The GitHub repository evelinanaumovich/computer_vision_project3 contains a labelled image folder "Images" with 2 categories: fire, no fire. Examples follow, each with its label.

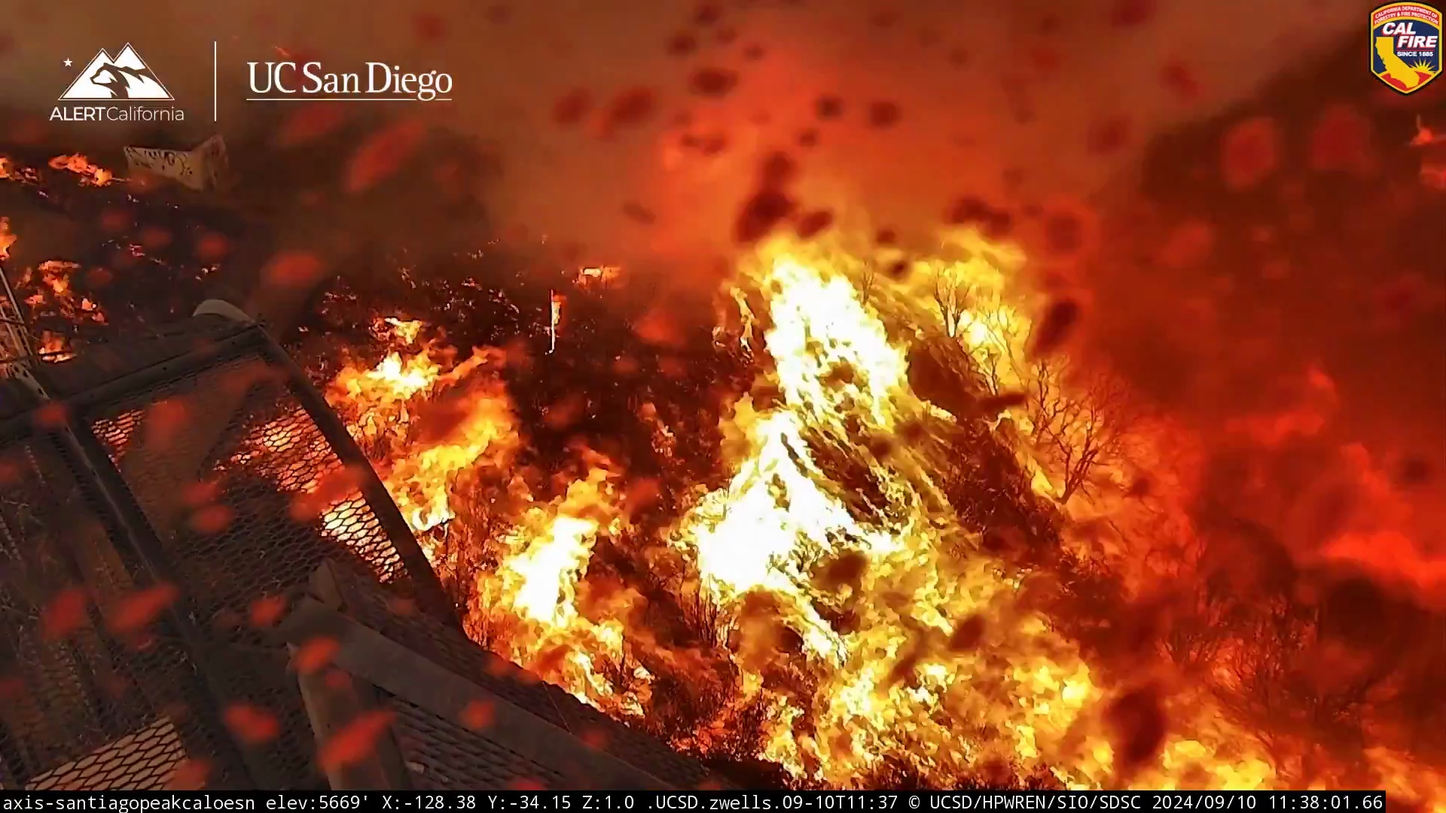
Label: fire

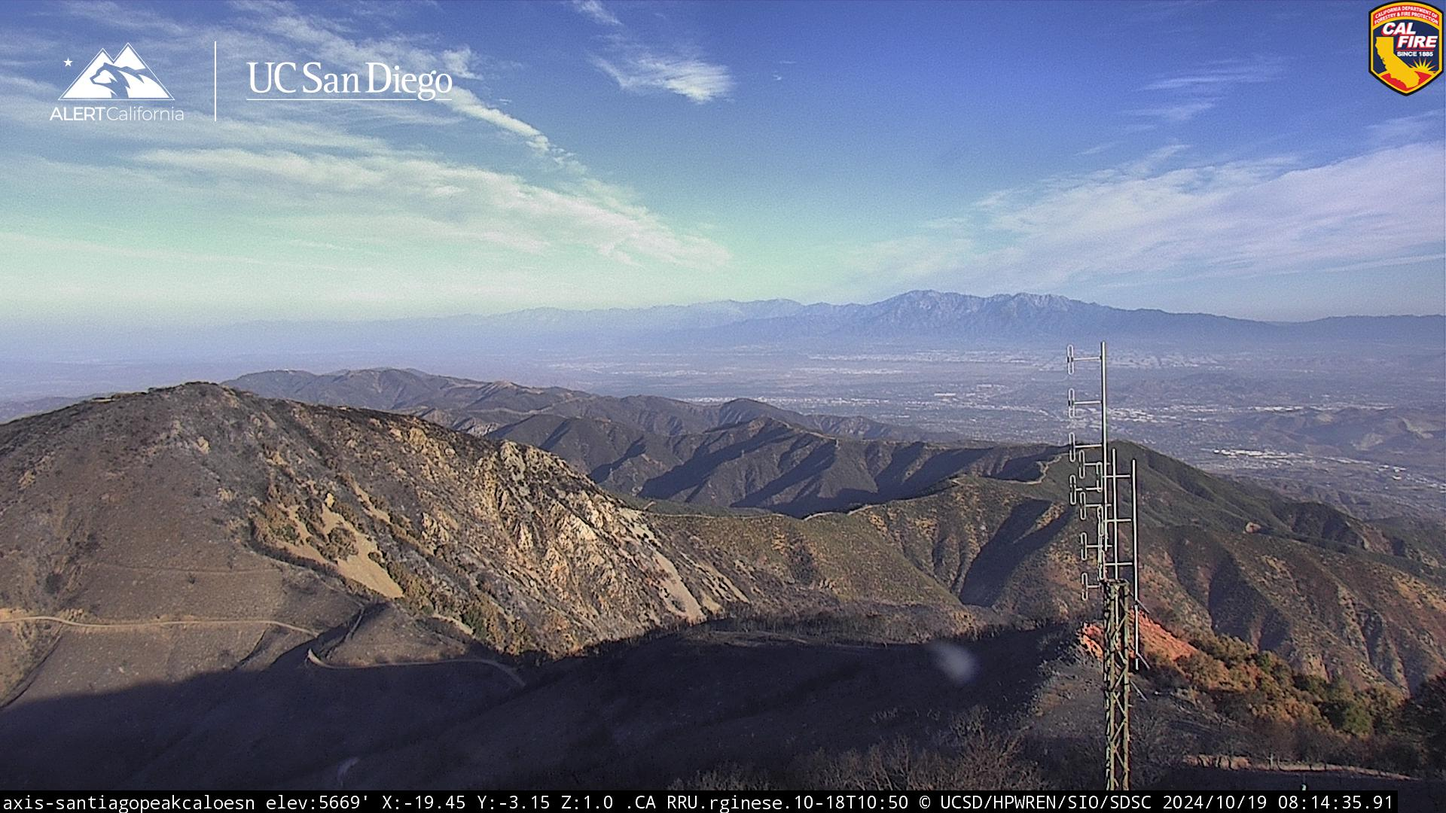
Label: no fire

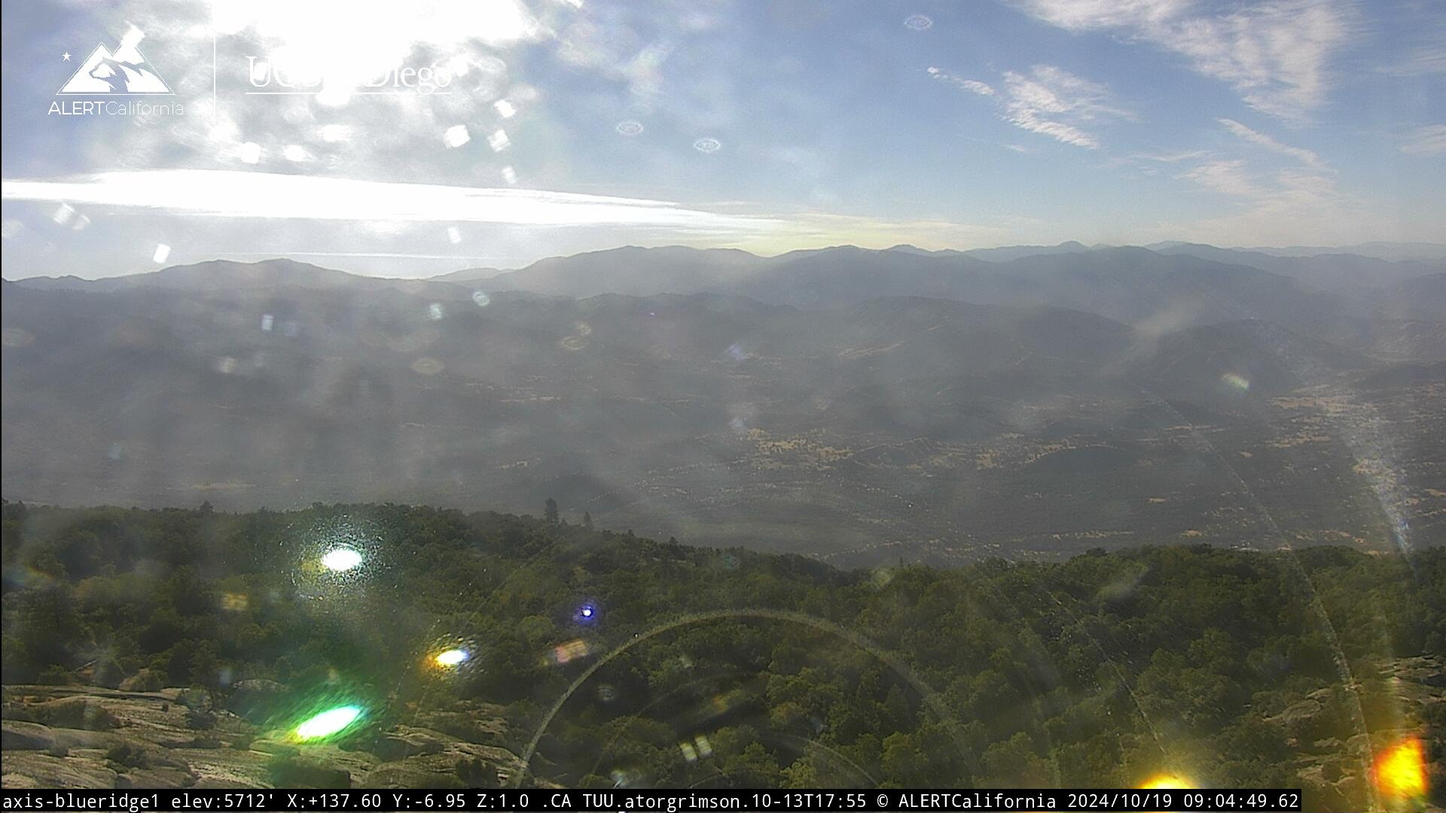
Label: no fire

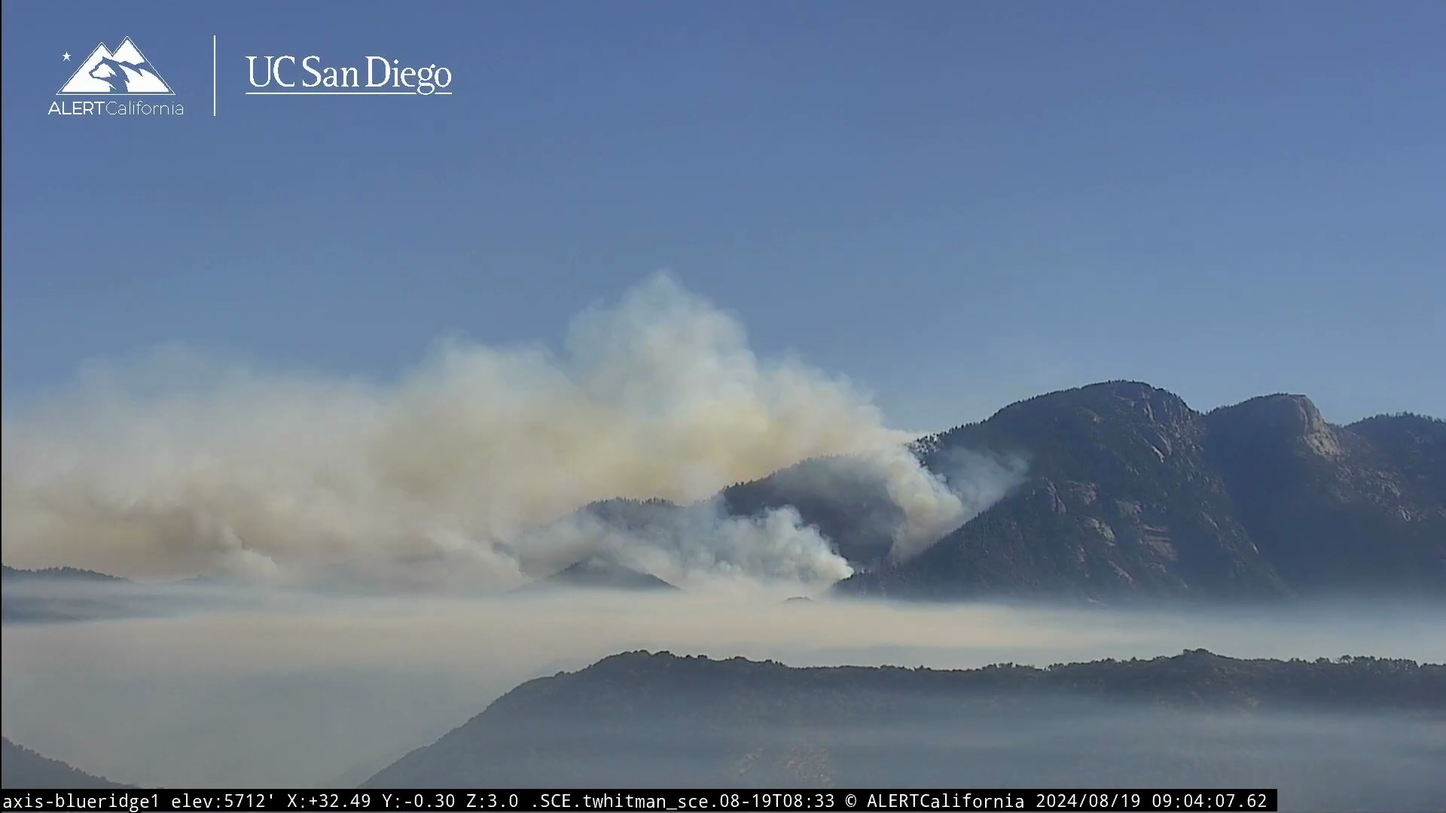
Label: fire

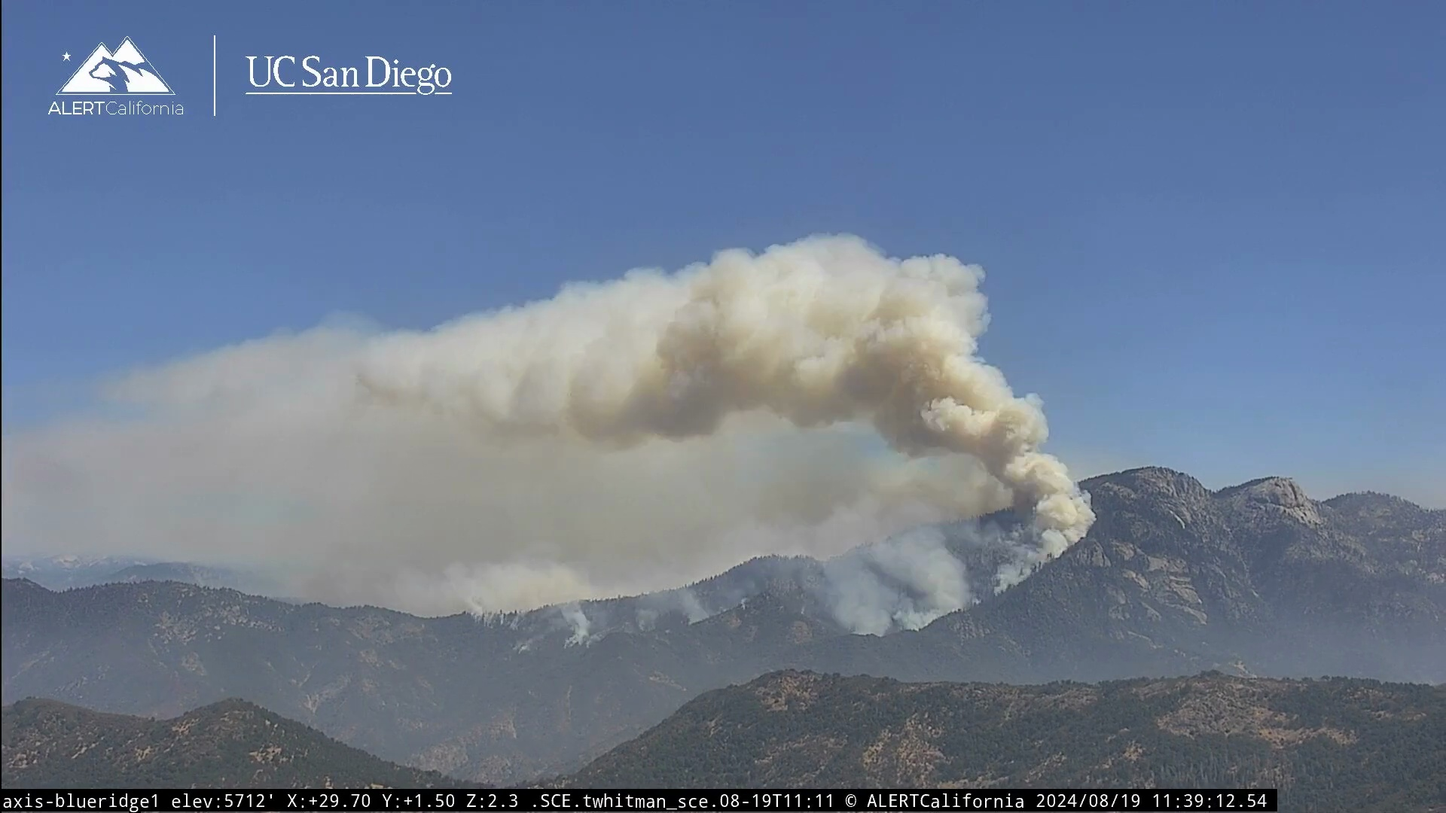
Label: fire

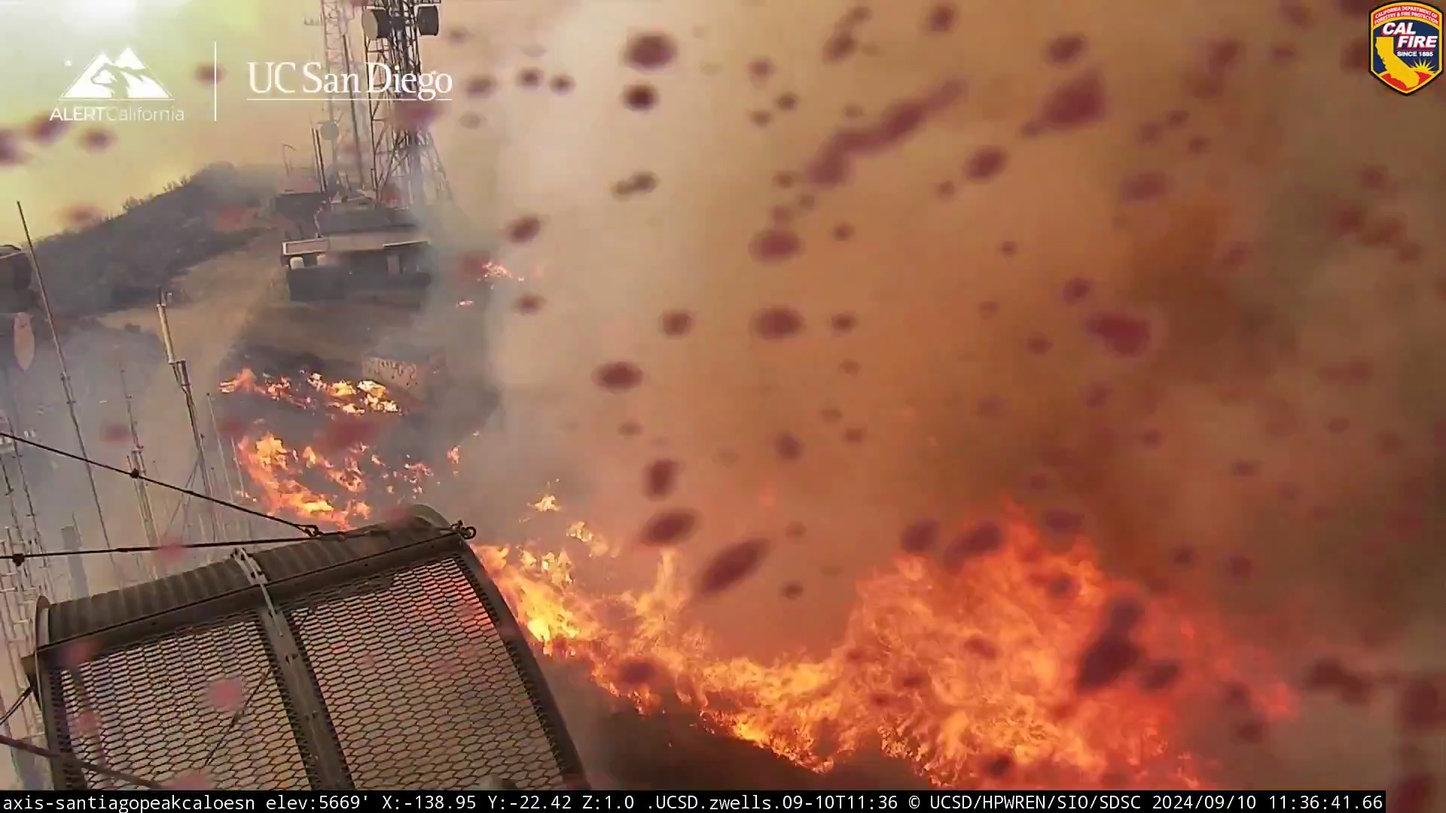
Label: fire
